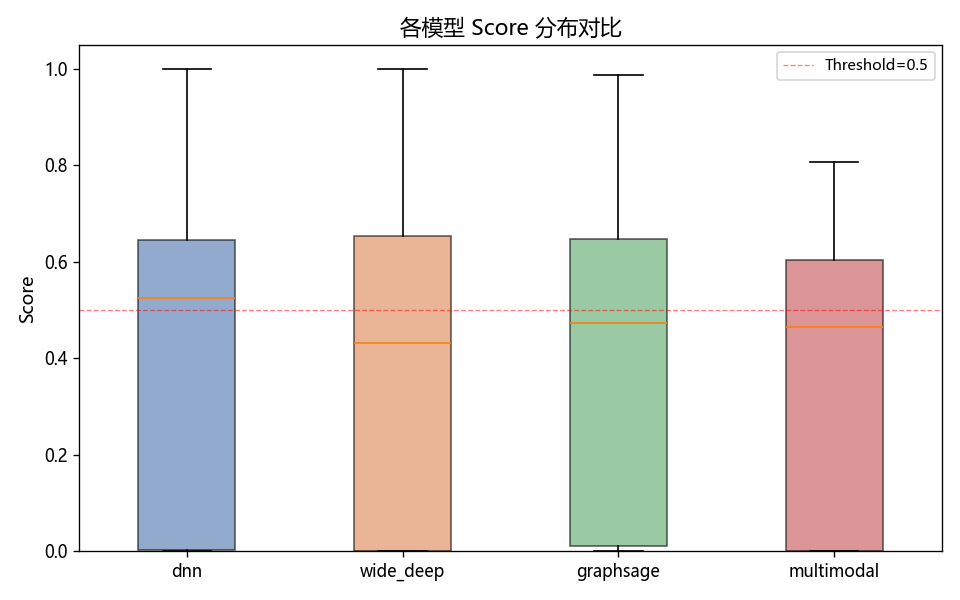

The file beside this chart, header and first rows:
model_name, run_id, score_min, score_max, score_mean, score_std, score_median, avg_score_positive_label, avg_score_negative_label, pred_positive_count, pred_positive_rate, label_positive_count, label_positive_rate
dnn, 202605111858, 0.0005344, 0.9999, 0.408, 0.2915, 0.5241, 0.6178, 0.2681, 389, 0.5187, 300, 0.4
wide_deep, 202605111921, 0.0002346, 1, 0.3924, 0.3123, 0.432, 0.6035, 0.2516, 324, 0.432, 300, 0.4
graphsage, 202605112028, 0.0005817, 0.9868, 0.4091, 0.2842, 0.472, 0.6099, 0.2753, 353, 0.4707, 300, 0.4
multimodal, 202605111759, 3.244258550694212e-05, 0.8075, 0.3969, 0.2592, 0.4636, 0.5599, 0.2881, 325, 0.4333, 300, 0.4
